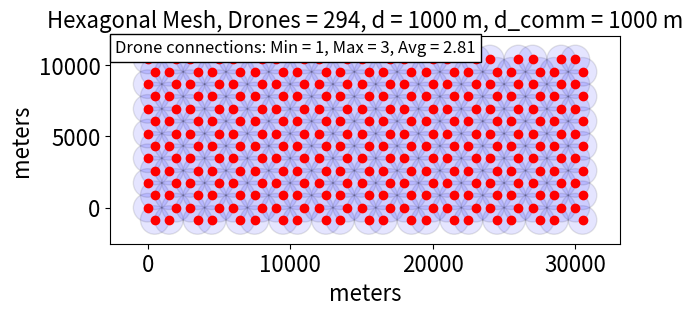

This figure's Python source:
import numpy as np
import matplotlib.pyplot as plt
import math

def plot_drone_positions(grid_name: str,
                         drone_positions: np.ndarray, 
                         distance: float,
                         range: float):
    
    fig, ax = plt.subplots()
    ax.set_aspect('equal', 'box') 

    ax.set_xlabel("meters", fontsize=16)
    ax.set_ylabel("meters", fontsize=16)

    ax.tick_params(axis='both', labelsize=16)

    # Stating number of drones in mesh
    num_drones = len(drone_positions) 
    ax.set_title(f"{grid_name} Mesh, Drones = {num_drones}, d = {distance} m, d_comm = {range} m", fontsize=16)

    # Plot drone positions as dots
    x_pos = drone_positions[:, 0]
    y_pos = drone_positions[:, 1]
    ax.plot(x_pos, y_pos, 'o', color = 'red')

    #for x, y in drone_positions:
    #    circle = plt.Circle((x, y), range, fill=True, facecolor='blue', edgecolor='black', alpha=0.1)
    #    ax.add_patch(circle)

    counts_inside = []

    for i, (x, y) in enumerate(drone_positions):
        # Compute distances from drone i to all drones
        distances = np.sqrt(
            (drone_positions[:, 0] - x)**2 +
            (drone_positions[:, 1] - y)**2
        )

        # Count how many are within range (exclude itself)
        count = np.sum(distances <= range+1) - 1
        counts_inside.append(count)

        # Draw communcation range as circle
        circle = plt.Circle((x, y), range, fill=True, facecolor='blue', edgecolor='black', alpha=0.1)
        ax.add_patch(circle)

    counts_inside = np.array(counts_inside)

    min_drones_inside = np.min(counts_inside)
    max_drones_inside = np.max(counts_inside)
    avg_drones_inside = np.mean(counts_inside)

    ax.text(
    0.01, 0.98,  # x, y position in axes coordinates (0 to 1)
    f"Drone connections: Min = {min_drones_inside}, Max = {max_drones_inside}, Avg = {avg_drones_inside:.2f}",
    transform=ax.transAxes,  # coordinates relative to axes
    fontsize=12,
    verticalalignment='top',   # align top of text to y position
    horizontalalignment='left', # align left of text to x position
    bbox=dict(facecolor='white', alpha=1, edgecolor='black')  # optional background box
    )

    fig.tight_layout()

  

def make_grid_product(x_range, y_range):
    return np.stack(np.meshgrid(x_range, y_range), axis = -1).reshape(-1,2)

def drone_sq_grid(dim: tuple[float, float],
               dist: float):
    
    x_dim, y_dim = dim
    x_range = np.arange(0,x_dim+1, dist)   
    y_range = np.arange(0,y_dim+1, dist)   

    return make_grid_product(x_range, y_range)
    
def drone_triangle_grid(dim: tuple[float, float],
                   dist: float):
    
    x_dim, y_dim = dim

    # Angle from node in full column to adjacent node in partial column relative to x axis
    alpha = np.radians(30) 
    
    # Calculate y locations for full columns
    full_cols_y_range = np.arange(0, y_dim+1, dist)

    # Calculate number of full comlumns
    full_col_x_dist = 2*dist*np.cos(alpha)
    num_full_cols = math.ceil(x_dim / full_col_x_dist)+1

    full_cols_x_range = np.linspace(0, (num_full_cols-1)*full_col_x_dist, num=num_full_cols)
    full_col_pos = make_grid_product(full_cols_x_range, full_cols_y_range)

    # Calculate number of rows in partal columns
    part_col_num_rows = len(full_cols_y_range)-1

    # linspace(start, start + step*num, num=num, endpoint=False)
    part_cols_y_range = np.linspace(dist*np.sin(alpha), 
                                    dist*np.sin(alpha) + 2*dist*np.sin(alpha)*part_col_num_rows, 
                                    num=part_col_num_rows, 
                                    endpoint=False)
    part_cols_x_range = np.linspace(dist*np.cos(alpha),
                                    dist*np.cos(alpha) + 2*dist*np.cos(alpha)*(num_full_cols-1),
                                    num=num_full_cols-1,
                                    endpoint = False)
    part_col_pos = make_grid_product(part_cols_x_range, part_cols_y_range) 

    full_grid = np.concat([full_col_pos, part_col_pos])
    return full_grid   

def drone_hex_grid_squished(dim: tuple[float, float],
                   dist: float):
    
    x_dim, y_dim = dim

    # Angle next node 
    alpha = np.radians(60)

    # Calculate y locations for full columns
    full_cols_y_range = np.arange(0, y_dim+1, dist)

    # Calculate y locations for part columns
    part_cols_y_range = np.arange(dist/2, y_dim+1, dist)

    # Calculate offsets
    col_x_dist_offset = 2*np.sin(alpha)*dist

    # Generate X positions with alternating step for full columns
    full_x_positions = [0]
    full_stepsize = 0
    full_i = 0
    while full_stepsize < x_dim:
        # Every 2nd step adds the offset
        step = dist if full_i % 2 == 0 else dist + col_x_dist_offset
        full_stepsize = full_x_positions[-1] + step
        if full_stepsize <= x_dim:
            full_x_positions.append(full_stepsize)
        full_i += 1

    full_x_positions = np.array(full_x_positions)

    # Generate grid points for full columns
    full_grid_positions = []
    for col_index, full_cols_x_range in enumerate(full_x_positions):
        # Stagger x by offset if needed for hex pattern (optional)
        full_column_positions = make_grid_product([full_cols_x_range], full_cols_y_range)
        full_grid_positions.append(full_column_positions)

    # Generate X positions with alternating steps for partial columns
    part_x_positions = [dist + col_x_dist_offset/2]  # first point
    part_stepsize = part_x_positions[-1]
    part_i = 0
    while part_stepsize < x_dim:
        # Every 2nd step adds the offset
        step = dist + col_x_dist_offset if part_i % 2 == 1 else dist
        part_stepsize = part_x_positions[-1] + step
        if part_stepsize <= x_dim:
            part_x_positions.append(part_stepsize)
        part_i += 1
    
    part_x_positions = np.array(part_x_positions)

    # Generate grid points for partial columns 
    part_grid_positions = []
    for col_index, part_cols_x_range in enumerate(part_x_positions):
        # Stagger x by offset if needed for hex pattern (optional)
        part_column_positions = make_grid_product([part_cols_x_range], part_cols_y_range)
        part_grid_positions.append(part_column_positions)

    total_grid = np.vstack(full_grid_positions + part_grid_positions)
    return total_grid

def drone_hex_diamond_grid(dim: tuple[float, float],
                   dist: float):
    
    x_dim, y_dim = dim

    # Angle from node in full column to adjacent node in partial column relative to x axis
    alpha = np.radians(30) 
    
    # Calculate y locations for full columns
    full_cols_y_range = np.arange(0, y_dim+1, dist)

    # Calculate number of full comlumns
    full_col_x_dist = 2*dist*np.cos(alpha)
    num_full_cols = math.ceil(x_dim / full_col_x_dist)+1

    full_cols_x_range = np.linspace(0, (num_full_cols-1)*full_col_x_dist, num=num_full_cols)

    # Remove every second instance in arange of full columns
    full_cols_pos_y = full_cols_y_range[::2]

    full_col_pos = make_grid_product(full_cols_x_range, full_cols_pos_y)

    # Calculate number of rows in partal columns
    part_col_num_rows = len(full_cols_y_range)-1

    # linspace(start, start + step*num, num=num, endpoint=False)
    part_cols_y_range = np.linspace(dist*np.sin(alpha), 
                                    dist*np.sin(alpha) + 2*dist*np.sin(alpha)*part_col_num_rows, 
                                    num= math.ceil(part_col_num_rows), 
                                    endpoint=False)
    part_cols_x_range = np.linspace(dist*np.cos(alpha),
                                    dist*np.cos(alpha) + 2*dist*np.cos(alpha)*(num_full_cols-1),
                                    num=num_full_cols-1,
                                    endpoint = False)
    part_col_pos = make_grid_product(part_cols_x_range, part_cols_y_range) 

    full_grid = np.concat([full_col_pos, part_col_pos])
    return full_grid

def drone_hex_grid(dim: tuple[float, float],
                   dist: float,
                   extra_edge_drones: bool):

    # Angle next node 
    alpha = np.radians(60)

    # Calculate offsets
    col_x_dist_offset = 2*np.cos(alpha)*dist

    # Calculate y locations for full columns
    y_step_size = 2*np.sqrt(dist**2 - (dist/2)**2)

    if extra_edge_drones == False:
        x_dim, y_dim = dim
        full_cols_y_range = np.arange(0, y_dim+1, y_step_size) # original without extra drones on edges

        # Calculate y locations for partial columns
        part_cols_y_range = np.arange(y_step_size/2, y_dim+1, y_step_size) # original without extra drones on edges

        # Generate X positions with alternating step for full columns
        full_x_positions = [0] # original without drones on edges
        full_stepsize = 0 # original stepsize

        # Generate X positions with alternating steps for partial columns
        part_x_positions = [dist + col_x_dist_offset/2]  # first point (original without drones on edges)
        part_stepsize = part_x_positions[-1] # original stepsize

    else:
        x_dim, y_dim = dim
        x_dim = x_dim + dist # added dist for extra column of drones on the right edge
        full_cols_y_range = np.arange(0 - y_step_size/2, y_dim+dist, y_step_size) # added drones on edges
        
        # Calculate y locations for partial columns
        part_cols_y_range = np.arange(0, y_dim+dist, y_step_size) # added drones on edges

        # Generate X positions with alternating step for full columns
        full_x_positions = [col_x_dist_offset/2] # added drones on the edges
        full_stepsize = full_x_positions[-1] # change stepsize for extra drones on edges

        # Generate X positions with alternating steps for partial columns
        part_x_positions = [0]  # first point (added drones on the edges)
        part_stepsize = 0 # change stepsize for extra drones on edges


    full_i = 0
    while full_stepsize < x_dim:
        # Every 2nd step adds the offset
        step = dist if full_i % 2 == 0 else dist + col_x_dist_offset
        full_stepsize = full_x_positions[-1] + step
        if full_stepsize <= x_dim:
            full_x_positions.append(full_stepsize)
        full_i += 1

    full_x_positions = np.array(full_x_positions)

    # Generate grid points for full columns
    full_grid_positions = []
    for col_index, full_cols_x_range in enumerate(full_x_positions):
        # Stagger x by offset if needed for hex pattern (optional)
        full_column_positions = make_grid_product([full_cols_x_range], full_cols_y_range)
        full_grid_positions.append(full_column_positions)


    part_i = 0
    while part_stepsize < x_dim:
        # Every 2nd step adds the offset
        if extra_edge_drones == False:
            step = dist + col_x_dist_offset if part_i % 2 == 1 else dist  # original - offset on odd 
        else:
            step = dist if part_i % 2 == 1 else dist + col_x_dist_offset    # offset on even (starting with partial on left edge)
        part_stepsize = part_x_positions[-1] + step
        if part_stepsize <= x_dim:
            part_x_positions.append(part_stepsize)
        part_i += 1
    
    part_x_positions = np.array(part_x_positions)

    # Generate grid points for partial columns 
    part_grid_positions = []
    for col_index, part_cols_x_range in enumerate(part_x_positions):
        # Stagger x by offset if needed for hex pattern (optional)
        part_column_positions = make_grid_product([part_cols_x_range], part_cols_y_range)
        part_grid_positions.append(part_column_positions)

    total_grid = np.vstack(full_grid_positions + part_grid_positions)
    return total_grid

length = 30000
width = 10000
scale_factor = 1

test_dim = (length*scale_factor, width*scale_factor)
test_distance = 1000
test_range = 1000

drone_pos_hex = drone_hex_grid(test_dim, test_distance, extra_edge_drones = True)
plot_drone_positions("Hexagonal", drone_pos_hex, distance=test_distance, range=test_range)


plt.show()
exit()
drone_pos_hex_diamond = drone_hex_diamond_grid(test_dim, test_distance)
plot_drone_positions("Hexagonal-diamond", drone_pos_hex_diamond, distance=test_distance, range=test_range)

drone_pos_hex_squished = drone_hex_grid_squished(test_dim, test_distance)
plot_drone_positions("Hexagonal-squished", drone_pos_hex_squished, distance=test_distance, range=test_range)

drone_pos_tri = drone_triangle_grid(test_dim, test_distance)
plot_drone_positions("Triangle", drone_pos_tri, distance=test_distance, range=test_range)

drone_pos_sq = drone_sq_grid(test_dim, test_distance)
plot_drone_positions("Square", drone_pos_sq, distance=test_distance, range=test_range)

plt.show()
